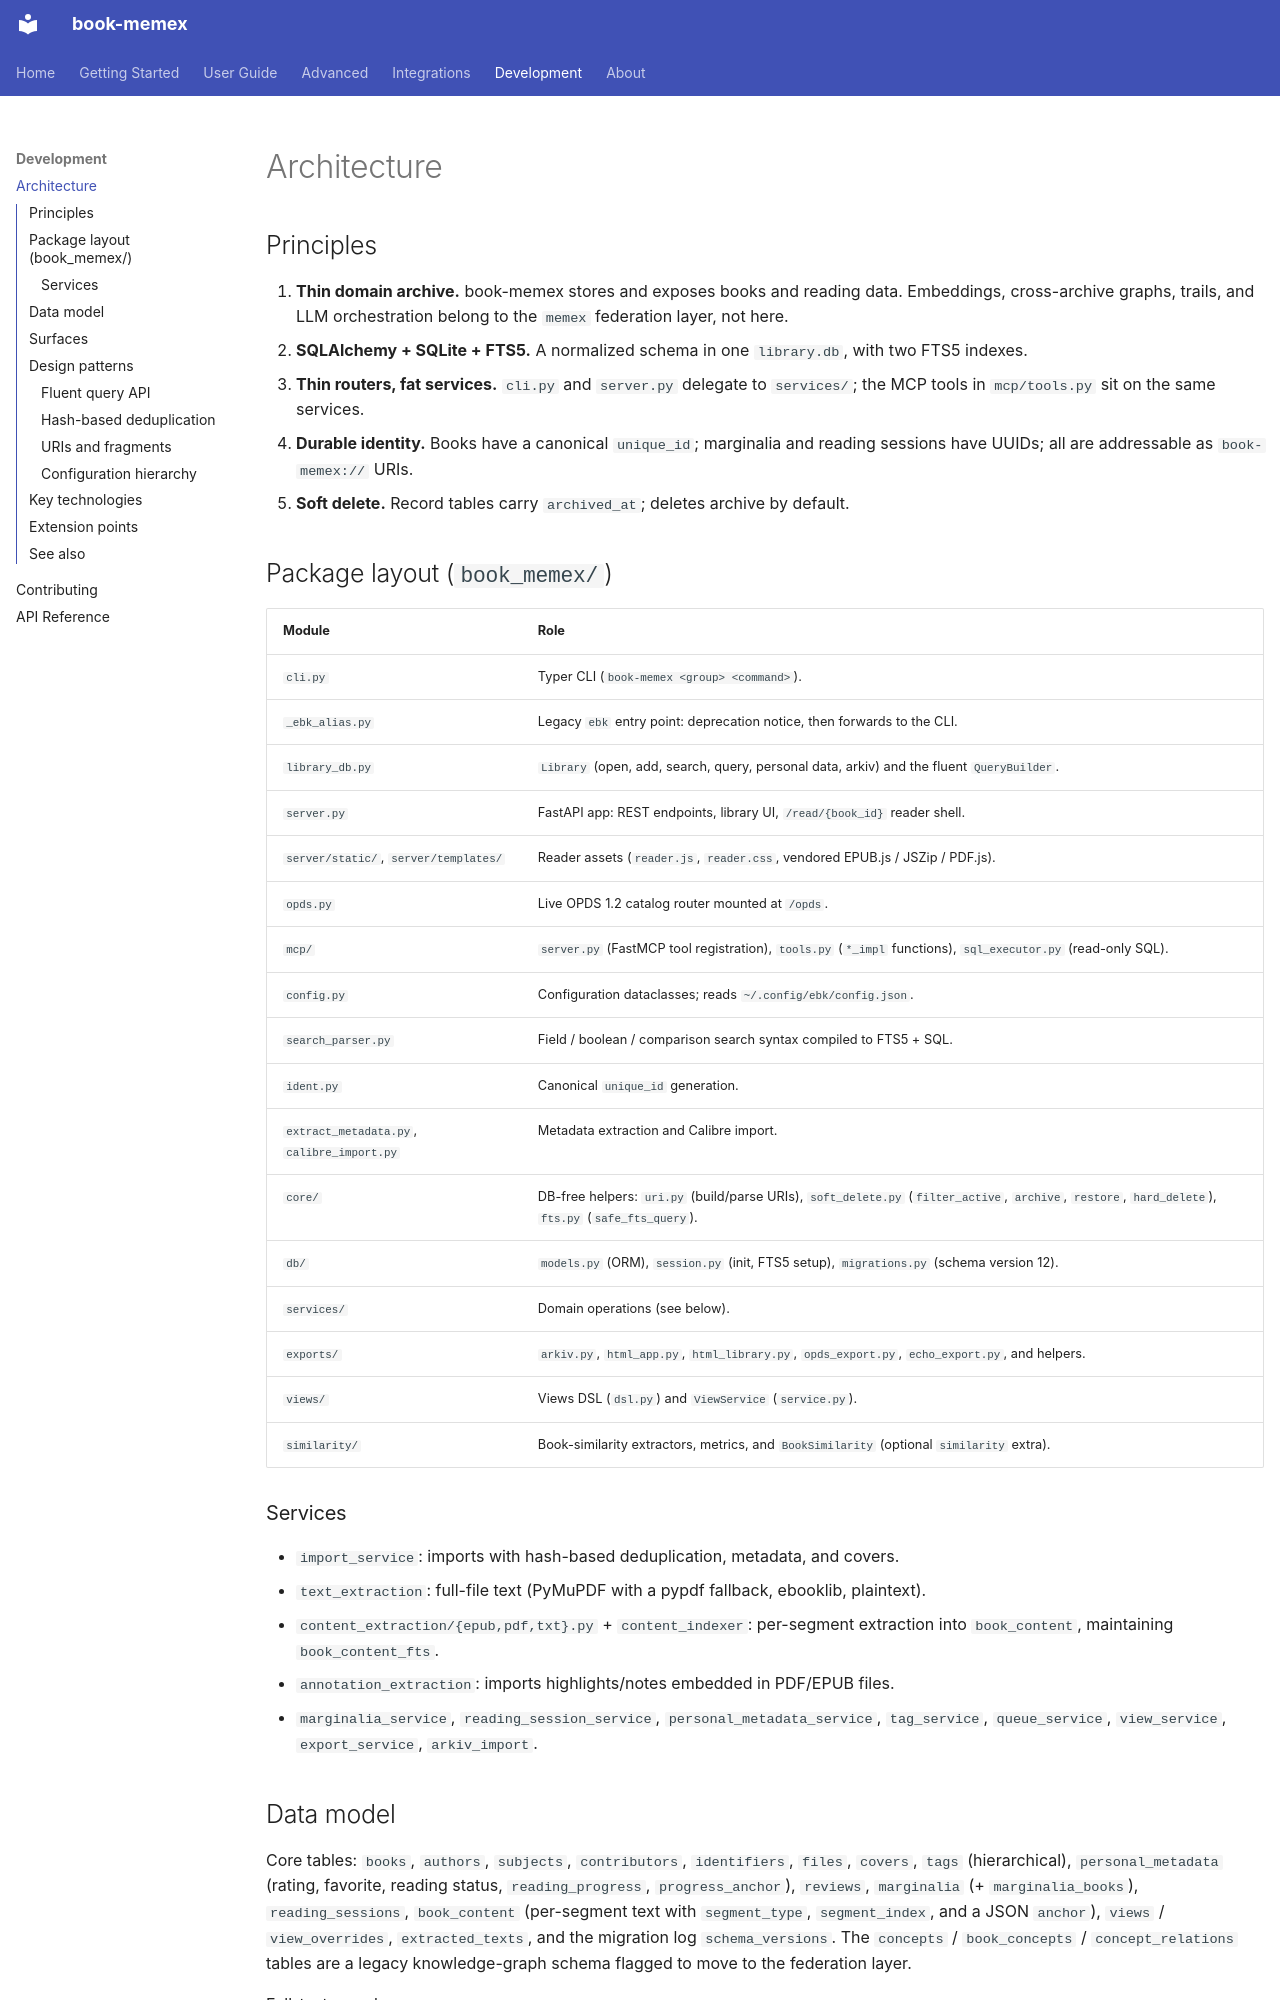

repository: queelius/book-memex · page: development/architecture/index.html · generator: mkdocs

# Architecture

## Principles

1. **Thin domain archive.** book-memex stores and exposes books and reading data.
   Embeddings, cross-archive graphs, trails, and LLM orchestration belong to the
   `memex` federation layer, not here.
2. **SQLAlchemy + SQLite + FTS5.** A normalized schema in one `library.db`, with
   two FTS5 indexes.
3. **Thin routers, fat services.** `cli.py` and `server.py` delegate to
   `services/`; the MCP tools in `mcp/tools.py` sit on the same services.
4. **Durable identity.** Books have a canonical `unique_id`; marginalia and
   reading sessions have UUIDs; all are addressable as `book-memex://` URIs.
5. **Soft delete.** Record tables carry `archived_at`; deletes archive by default.

## Package layout (`book_memex/`)

| Module | Role |
|--------|------|
| `cli.py` | Typer CLI (`book-memex <group> <command>`). |
| `_ebk_alias.py` | Legacy `ebk` entry point: deprecation notice, then forwards to the CLI. |
| `library_db.py` | `Library` (open, add, search, query, personal data, arkiv) and the fluent `QueryBuilder`. |
| `server.py` | FastAPI app: REST endpoints, library UI, `/read/{book_id}` reader shell. |
| `server/static/`, `server/templates/` | Reader assets (`reader.js`, `reader.css`, vendored EPUB.js / JSZip / PDF.js). |
| `opds.py` | Live OPDS 1.2 catalog router mounted at `/opds`. |
| `mcp/` | `server.py` (FastMCP tool registration), `tools.py` (`*_impl` functions), `sql_executor.py` (read-only SQL). |
| `config.py` | Configuration dataclasses; reads `~/.config/ebk/config.json`. |
| `search_parser.py` | Field / boolean / comparison search syntax compiled to FTS5 + SQL. |
| `ident.py` | Canonical `unique_id` generation. |
| `extract_metadata.py`, `calibre_import.py` | Metadata extraction and Calibre import. |
| `core/` | DB-free helpers: `uri.py` (build/parse URIs), `soft_delete.py` (`filter_active`, `archive`, `restore`, `hard_delete`), `fts.py` (`safe_fts_query`). |
| `db/` | `models.py` (ORM), `session.py` (init, FTS5 setup), `migrations.py` (schema version 12). |
| `services/` | Domain operations (see below). |
| `exports/` | `arkiv.py`, `html_app.py`, `html_library.py`, `opds_export.py`, `echo_export.py`, and helpers. |
| `views/` | Views DSL (`dsl.py`) and `ViewService` (`service.py`). |
| `similarity/` | Book-similarity extractors, metrics, and `BookSimilarity` (optional `similarity` extra). |

### Services

- `import_service`: imports with hash-based deduplication, metadata, and covers.
- `text_extraction`: full-file text (PyMuPDF with a pypdf fallback, ebooklib, plaintext).
- `content_extraction/{epub,pdf,txt}.py` + `content_indexer`: per-segment
  extraction into `book_content`, maintaining `book_content_fts`.
- `annotation_extraction`: imports highlights/notes embedded in PDF/EPUB files.
- `marginalia_service`, `reading_session_service`, `personal_metadata_service`,
  `tag_service`, `queue_service`, `view_service`, `export_service`,
  `arkiv_import`.
